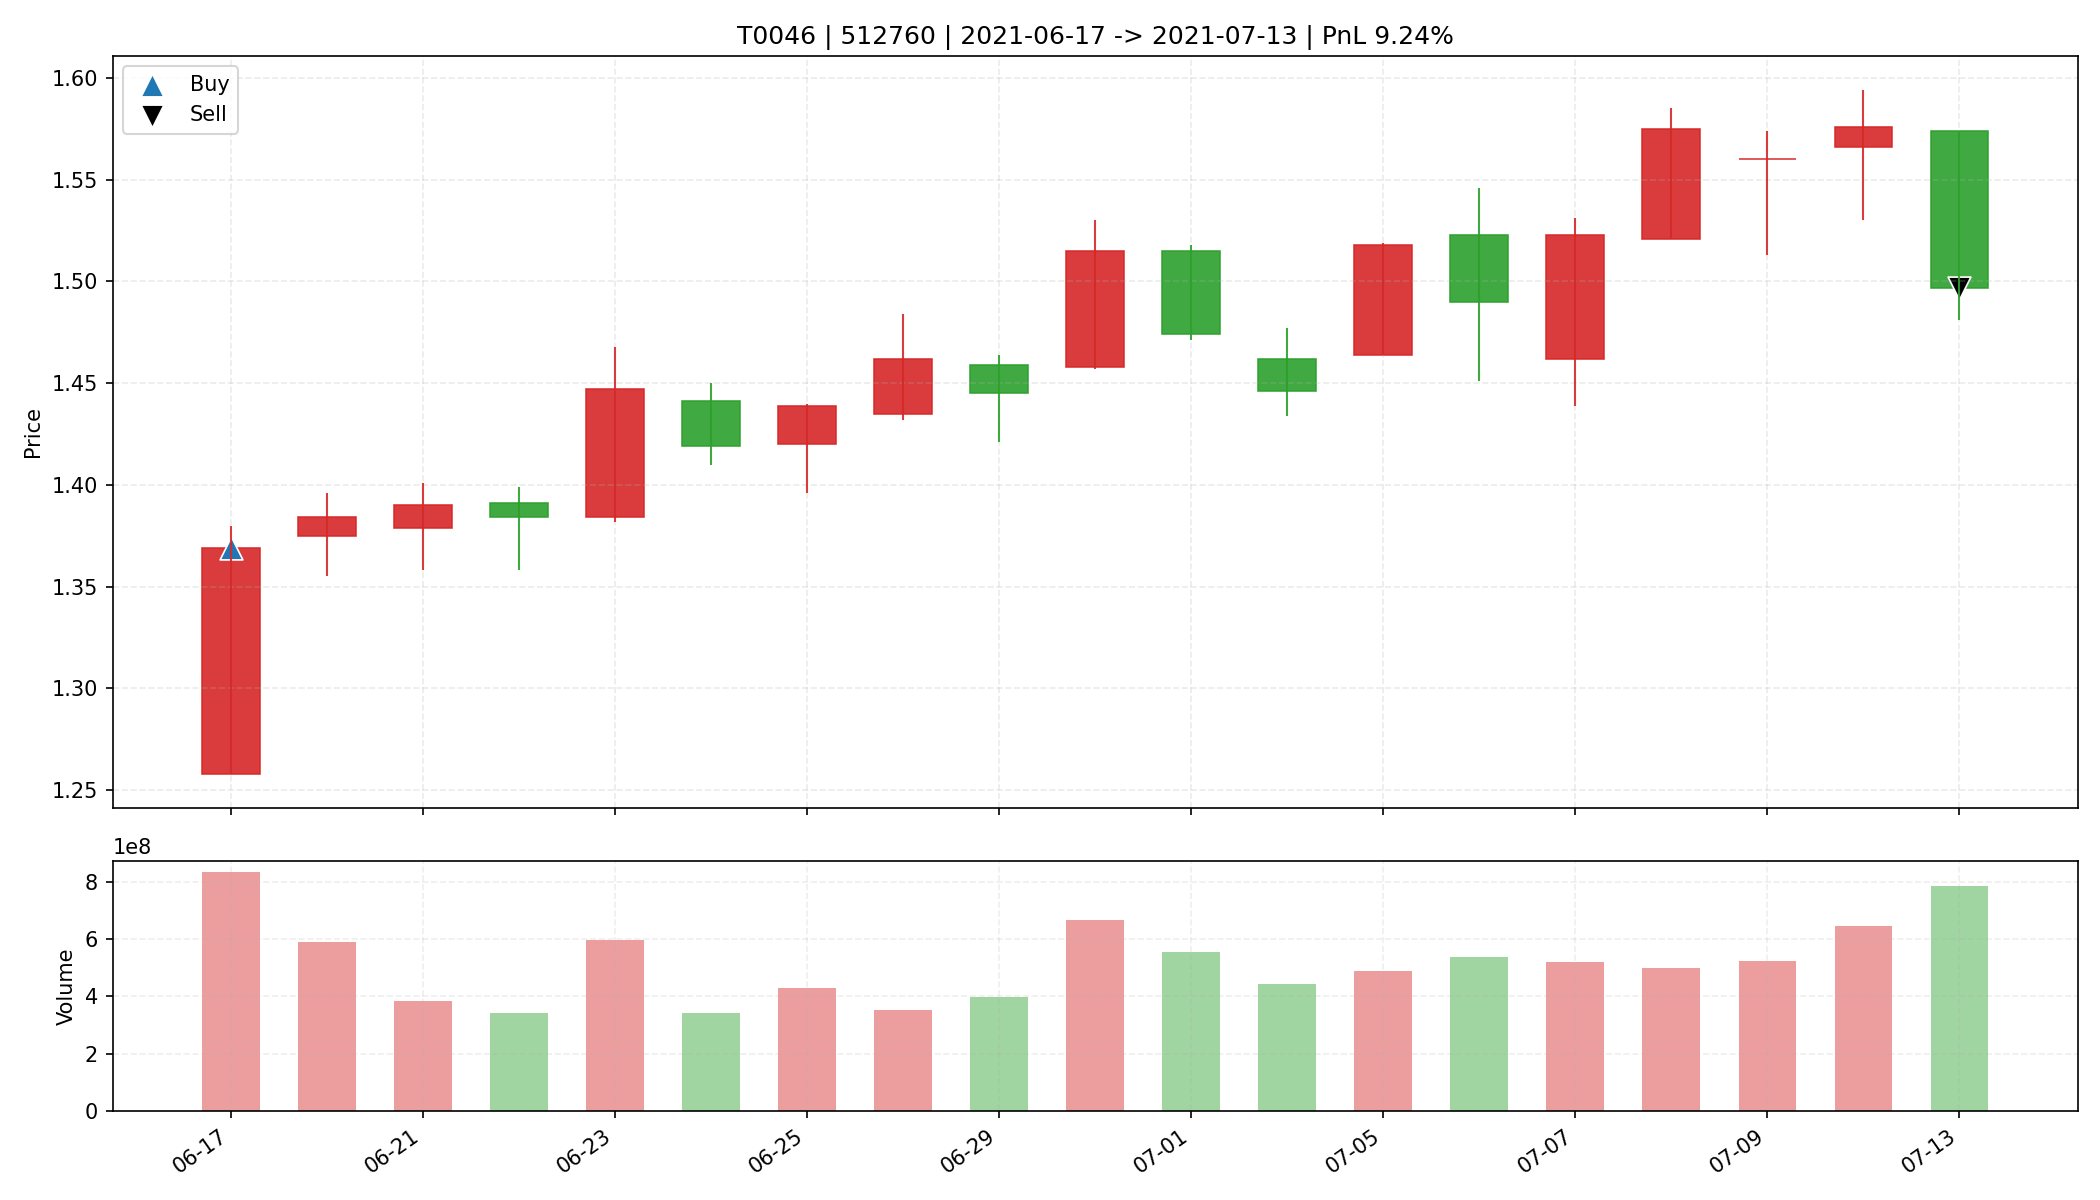

The table this chart was drawn from, first rows:
date, open, high, low, close, amount, volume, trade_id, code, buy_date, sell_date, buy_price, sell_price, matched_shares, buy_reason, sell_reason, sell_profit_pct, sell_hold_days, is_buy_day, is_sell_day, holding_day_index
2021-06-17, 1.258, 1.38, 1.258, 1.369, 1111886336, 832409996, T0046, 512760, 2021-06-17, 2021-07-13, 1.369, 1.497, 24000, 前10日振幅9.4%, 阳线涨幅8.8%, 突破均线, 放量1.9倍(温和+爆发…, 跌破MA10, 9.241, 18.0, True, False, 0
2021-06-18, 1.375, 1.396, 1.355, 1.384, 815620736, 591388469, T0046, 512760, 2021-06-17, 2021-07-13, 1.369, 1.497, 24000, 前10日振幅9.4%, 阳线涨幅8.8%, 突破均线, 放量1.9倍(温和+爆发…, 跌破MA10, 9.241, 18.0, False, False, 1
2021-06-21, 1.379, 1.401, 1.358, 1.39, 531951936, 384220842, T0046, 512760, 2021-06-17, 2021-07-13, 1.369, 1.497, 24000, 前10日振幅9.4%, 阳线涨幅8.8%, 突破均线, 放量1.9倍(温和+爆发…, 跌破MA10, 9.241, 18.0, False, False, 2
2021-06-22, 1.391, 1.399, 1.358, 1.384, 469719008, 340977969, T0046, 512760, 2021-06-17, 2021-07-13, 1.369, 1.497, 24000, 前10日振幅9.4%, 阳线涨幅8.8%, 突破均线, 放量1.9倍(温和+爆发…, 跌破MA10, 9.241, 18.0, False, False, 3
2021-06-23, 1.384, 1.468, 1.382, 1.447, 860374784, 597604309, T0046, 512760, 2021-06-17, 2021-07-13, 1.369, 1.497, 24000, 前10日振幅9.4%, 阳线涨幅8.8%, 突破均线, 放量1.9倍(温和+爆发…, 跌破MA10, 9.241, 18.0, False, False, 4
2021-06-24, 1.441, 1.45, 1.41, 1.419, 486068192, 340876484, T0046, 512760, 2021-06-17, 2021-07-13, 1.369, 1.497, 24000, 前10日振幅9.4%, 阳线涨幅8.8%, 突破均线, 放量1.9倍(温和+爆发…, 跌破MA10, 9.241, 18.0, False, False, 5
2021-06-25, 1.42, 1.44, 1.396, 1.439, 611921600, 430686269, T0046, 512760, 2021-06-17, 2021-07-13, 1.369, 1.497, 24000, 前10日振幅9.4%, 阳线涨幅8.8%, 突破均线, 放量1.9倍(温和+爆发…, 跌破MA10, 9.241, 18.0, False, False, 6
2021-06-28, 1.435, 1.484, 1.432, 1.462, 512613952, 351286605, T0046, 512760, 2021-06-17, 2021-07-13, 1.369, 1.497, 24000, 前10日振幅9.4%, 阳线涨幅8.8%, 突破均线, 放量1.9倍(温和+爆发…, 跌破MA10, 9.241, 18.0, False, False, 7
2021-06-29, 1.459, 1.464, 1.421, 1.445, 575078080, 398643086, T0046, 512760, 2021-06-17, 2021-07-13, 1.369, 1.497, 24000, 前10日振幅9.4%, 阳线涨幅8.8%, 突破均线, 放量1.9倍(温和+爆发…, 跌破MA10, 9.241, 18.0, False, False, 8
2021-06-30, 1.458, 1.53, 1.457, 1.515, 1003496064, 667587906, T0046, 512760, 2021-06-17, 2021-07-13, 1.369, 1.497, 24000, 前10日振幅9.4%, 阳线涨幅8.8%, 突破均线, 放量1.9倍(温和+爆发…, 跌破MA10, 9.241, 18.0, False, False, 9
2021-07-01, 1.515, 1.518, 1.471, 1.474, 829082816, 554948615, T0046, 512760, 2021-06-17, 2021-07-13, 1.369, 1.497, 24000, 前10日振幅9.4%, 阳线涨幅8.8%, 突破均线, 放量1.9倍(温和+爆发…, 跌破MA10, 9.241, 18.0, False, False, 10
2021-07-02, 1.462, 1.477, 1.434, 1.446, 647554176, 444995388, T0046, 512760, 2021-06-17, 2021-07-13, 1.369, 1.497, 24000, 前10日振幅9.4%, 阳线涨幅8.8%, 突破均线, 放量1.9倍(温和+爆发…, 跌破MA10, 9.241, 18.0, False, False, 11
2021-07-05, 1.464, 1.519, 1.464, 1.518, 731195584, 488789115, T0046, 512760, 2021-06-17, 2021-07-13, 1.369, 1.497, 24000, 前10日振幅9.4%, 阳线涨幅8.8%, 突破均线, 放量1.9倍(温和+爆发…, 跌破MA10, 9.241, 18.0, False, False, 12
2021-07-06, 1.523, 1.546, 1.451, 1.49, 806935232, 537413221, T0046, 512760, 2021-06-17, 2021-07-13, 1.369, 1.497, 24000, 前10日振幅9.4%, 阳线涨幅8.8%, 突破均线, 放量1.9倍(温和+爆发…, 跌破MA10, 9.241, 18.0, False, False, 13
2021-07-07, 1.462, 1.531, 1.439, 1.523, 775182336, 519669872, T0046, 512760, 2021-06-17, 2021-07-13, 1.369, 1.497, 24000, 前10日振幅9.4%, 阳线涨幅8.8%, 突破均线, 放量1.9倍(温和+爆发…, 跌破MA10, 9.241, 18.0, False, False, 14
2021-07-08, 1.521, 1.585, 1.521, 1.575, 782548416, 500808539, T0046, 512760, 2021-06-17, 2021-07-13, 1.369, 1.497, 24000, 前10日振幅9.4%, 阳线涨幅8.8%, 突破均线, 放量1.9倍(温和+爆发…, 跌破MA10, 9.241, 18.0, False, False, 15
2021-07-09, 1.56, 1.574, 1.513, 1.56, 809774528, 525132750, T0046, 512760, 2021-06-17, 2021-07-13, 1.369, 1.497, 24000, 前10日振幅9.4%, 阳线涨幅8.8%, 突破均线, 放量1.9倍(温和+爆发…, 跌破MA10, 9.241, 18.0, False, False, 16
2021-07-12, 1.566, 1.594, 1.53, 1.576, 1009627008, 646482843, T0046, 512760, 2021-06-17, 2021-07-13, 1.369, 1.497, 24000, 前10日振幅9.4%, 阳线涨幅8.8%, 突破均线, 放量1.9倍(温和+爆发…, 跌破MA10, 9.241, 18.0, False, False, 17
2021-07-13, 1.574, 1.574, 1.481, 1.497, 1189354240, 786801278, T0046, 512760, 2021-06-17, 2021-07-13, 1.369, 1.497, 24000, 前10日振幅9.4%, 阳线涨幅8.8%, 突破均线, 放量1.9倍(温和+爆发…, 跌破MA10, 9.241, 18.0, False, True, 18
